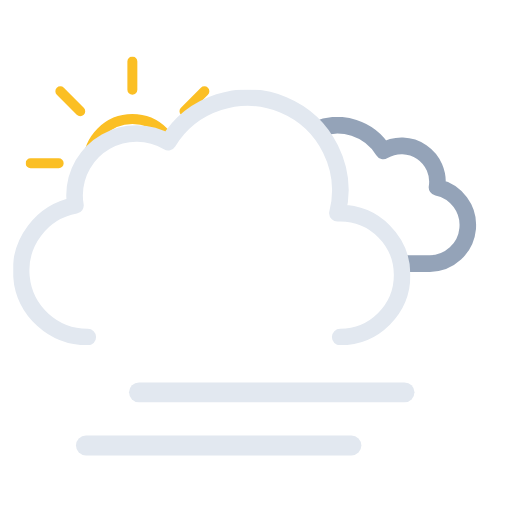
t = 0.00 s
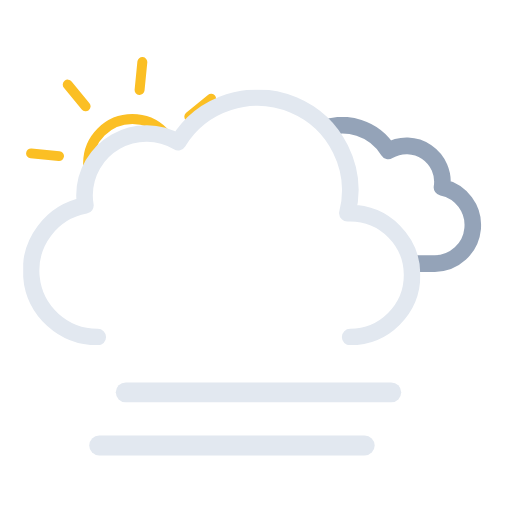
t = 0.75 s
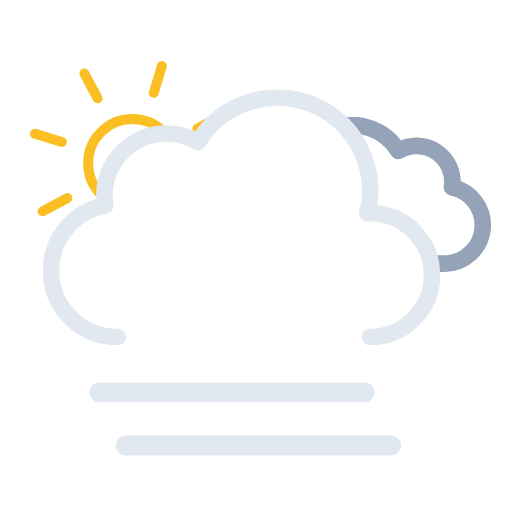
t = 2.25 s
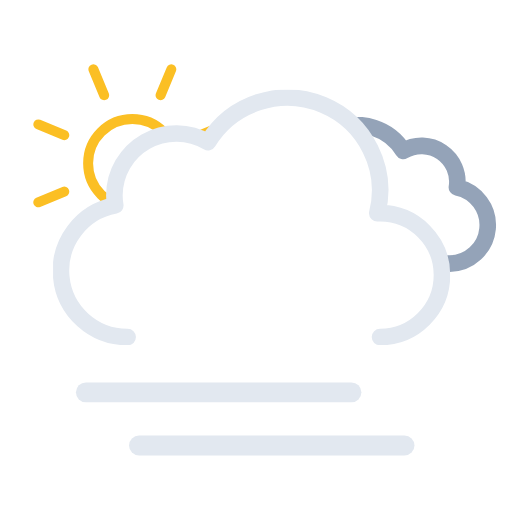
t = 3.00 s
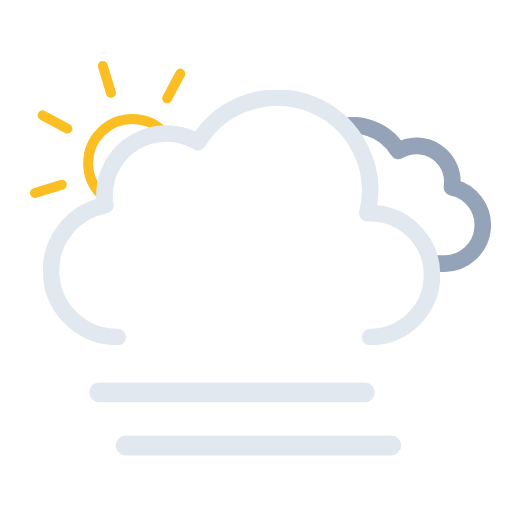
t = 3.75 s
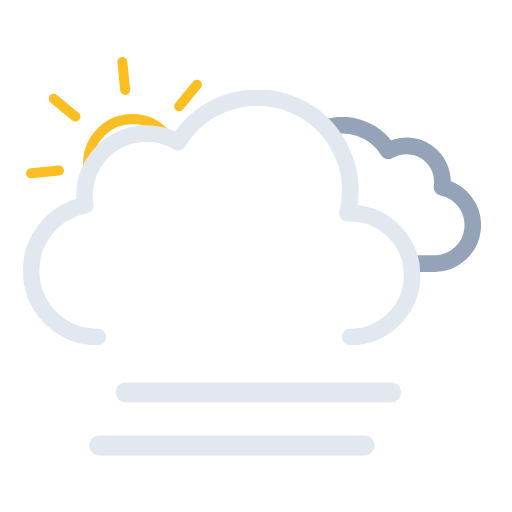
t = 5.25 s

The animated SVG that drew these frames (rendered in a browser with its animation timeline set to each time). Animation: 7 SMIL elements (animateTransform=7); one cycle of 6.00 s, repeats indefinitely.

<svg xmlns="http://www.w3.org/2000/svg" xmlns:xlink="http://www.w3.org/1999/xlink" viewBox="34.361 59.361 462.778 462.778"><defs><symbol id="d" viewBox="0 0 193 193"><circle cx="96.5" cy="96.5" r="40" fill="none" stroke="#fbbf24" stroke-miterlimit="10" stroke-width="9"/><path fill="none" stroke="#fbbf24" stroke-linecap="round" stroke-miterlimit="10" stroke-width="9" d="M96.5 29.9V4.5m0 184v-25.4m47.1-113.7 18-18M31.4 161.6l18-18m0-94.2-18-18m130.2 130.2-18-18M4.5 96.5h25.4m158.6 0h-25.4"><animateTransform additive="sum" attributeName="transform" dur="6s" repeatCount="indefinite" type="rotate" values="0 96.5 96.5; 45 96.5 96.5"/></path></symbol><symbol id="f" viewBox="0 0 214.3 140.1"><path fill="none" stroke="#94a3b8" stroke-linejoin="round" stroke-width="15" d="M7.5 100.2a32.4 32.4 0 0032.4 32.4h129.8v-.1l2.3.1a34.8 34.8 0 006.5-68.9 32.4 32.4 0 00-48.5-33 48.6 48.6 0 00-88.6 37.1h-1.5a32.4 32.4 0 00-32.4 32.4Z"/></symbol><symbol id="g" viewBox="0 0 359 231"><path fill="none" stroke="#e2e8f0" stroke-linecap="round" stroke-linejoin="round" stroke-width="15" d="M295.5 223.5a56 56 0 000-112l-2.5.1a83.9 83.9 0 00-153-64.2 56 56 0 00-84.6 48.1 56.6 56.6 0 00.8 9 60 60 0 0011.2 119"/></symbol><symbol id="e" overflow="visible" viewBox="0 0 447.7 371.5"><g clip-path="url(#a)"><use xlink:href="#f" width="214.3" height="140.1" transform="translate(195.51 165.01)"><animateTransform additive="sum" attributeName="transform" dur="6s" repeatCount="indefinite" type="translate" values="-9 0; 9 0; -9 0"/></use></g><use xlink:href="#g" width="359" height="231" transform="translate(0 140.5)"><animateTransform additive="sum" attributeName="transform" dur="6s" repeatCount="indefinite" type="translate" values="-18 0; 18 0; -18 0"/></use></symbol><symbol id="c" viewBox="0 0 512 371.5"><g clip-path="url(#b)"><use xlink:href="#d" width="193" height="193" transform="translate(57.5 110.5)"/></g><use xlink:href="#e" width="447.7" height="371.5" transform="translate(64.34)"/></symbol><symbol id="h" overflow="visible" viewBox="0 0 258 66"><path fill="none" stroke="#e2e8f0" stroke-linecap="round" stroke-miterlimit="10" stroke-width="18" d="M9 57h240"><animateTransform additive="sum" attributeName="transform" dur="6s" repeatCount="indefinite" type="translate" values="-24 0; 24 0; -24 0"/></path><path fill="none" stroke="#e2e8f0" stroke-linecap="round" stroke-miterlimit="10" stroke-width="18" d="M9 9h240"><animateTransform additive="sum" attributeName="transform" dur="6s" repeatCount="indefinite" type="translate" values="24 0; -24 0; 24 0"/></path></symbol><clipPath id="a"><path fill="none" d="M351.5 308a56 56 0 00-56-56l-2.5.1A83.7 83.7 0 00211.5 148V0h236.2v308Z"><animateTransform additive="sum" attributeName="transform" dur="6s" repeatCount="indefinite" type="translate" values="-18 0; 18 0; -18 0"/></path></clipPath><clipPath id="b"><path fill="none" d="M276 148a83.8 83.8 0 00-71.4 40 56 56 0 00-84.6 48 56.6 56.6 0 00.8 9A60 60 0 0072 304H0V0h276Z"><animateTransform additive="sum" attributeName="transform" dur="6s" repeatCount="indefinite" type="translate" values="-18 0; 18 0; -18 0"/></path></clipPath></defs><use xlink:href="#c" width="512" height="371.5"/><use xlink:href="#h" width="258" height="66" transform="translate(127 405)"/></svg>
